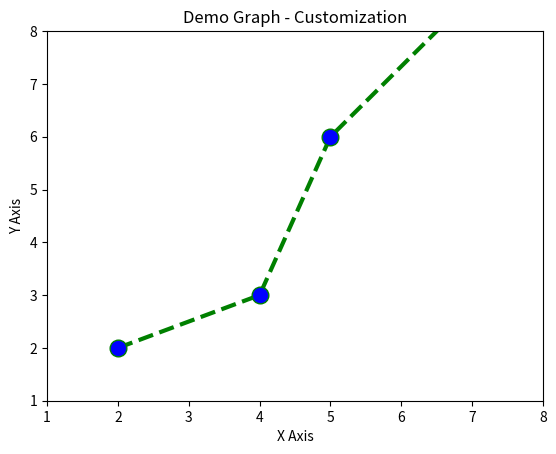

This figure's Python source:
import matplotlib.pyplot as plt

x1 = [2, 4, 5, 8]
y1 = [2, 3, 6, 10]


plt.plot(x1, y1, color='green', linestyle='dashed', linewidth=3, marker='o', markerfacecolor='blue', markersize=12, label="Line 1")

plt.ylim(1,8)
plt.xlim(1,8)

plt.xlabel('X Axis')
plt.ylabel('Y Axis')
plt.title('Demo Graph - Customization')

plt.show()
